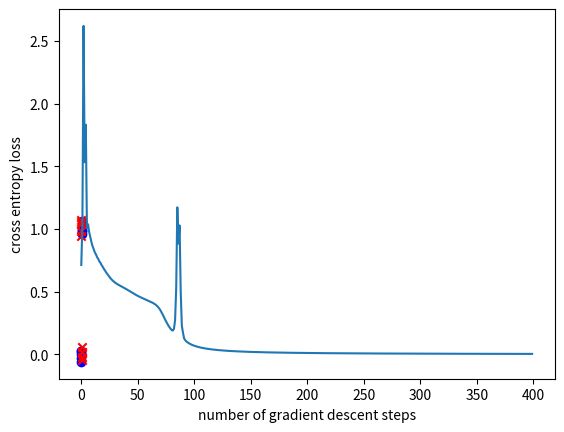

Recreate this plot in Python.
import matplotlib.pyplot as plt
import numpy as np


def sigmoid(x):
    return 1 / (1 + np.exp(-x))


def softmax(x):
    max = np.max(x, axis=-1, keepdims=True)
    e_x = np.exp(x - max)
    sum = np.sum(e_x, axis=-1, keepdims=True)
    f_x = e_x / sum
    return f_x


class nn_linear_layer:

    def __init__(self, input_size, output_size, std=1):
        self.W = np.random.normal(0, std, (output_size, input_size))
        self.b = np.random.normal(0, std, (output_size, 1))

    def forward(self, x):
        Wx = self.W @ x.T
        Wxb = Wx + self.b
        return Wxb.T

    def backprop(self, x, dLdy):
        '''
        dLdW = np.zeros_like(self.W)
        dLdx = np.zeros_like(x)
        dLdb = np.zeros_like(self.b)
        for ind in range(x.shape[0]):
            dLdW += np.outer(dLdy[ind], x[ind])
            dLdb += dLdy[ind].reshape(-1, 1)
            dLdx[ind] = dLdy[ind] @ self.W
        '''

        dLdb = np.sum(dLdy, axis=0, keepdims=True)
        dLdx = np.dot(dLdy, self.W)
        dLdW = np.dot(x.T, dLdy).T

        return dLdW, dLdb, dLdx

    def update_weights(self, dLdW, dLdb):
        # parameter update
        self.W = self.W + dLdW
        self.b = self.b + dLdb


class nn_activation_layer:

    def __init__(self):
        pass

    def forward(self, x):
        out = sigmoid(x)
        return out

    def backprop(self, x, dLdy):
        deriv_sig = (sigmoid(x) * (1 - sigmoid(x)))
        return deriv_sig * dLdy


class nn_softmax_layer:
    def __init__(self):
        pass

    def forward(self, x):
        self.out = softmax(x)
        return self.out

    def backprop(self, x, dLdy):

        dLdx = np.zeros_like(dLdy)
        for ind in range(x.shape[0]):
            a = -np.outer(self.out[ind], self.out[ind])
            for j in range(x.shape[1]):
                a[j, j] = self.out[ind, j] * (1 - self.out[ind, j])
            dLdx[ind] = np.dot(dLdy[ind], a)

        return dLdx


class nn_cross_entropy_layer:
    def __init__(self):
        pass

    def forward(self, x, y):
        x = np.log(x)
        y = y.ravel()
        CEE = 0.0
        for ind in range(y.shape[0]):
            CEE += -x[ind, y[ind]]

        return CEE / x.shape[0]

    def backprop(self, x, y):
        dLdx = np.zeros_like(x)
        y = y.ravel()
        for ind in range(y.shape[0]):
            dLdx[ind, y[ind]] = -1 / x[ind, y[ind]]
        return dLdx


# number of data points for each of (0,0), (0,1), (1,0) and (1,1)
num_d = 5

# number of test runs
num_test = 40

lr = 0.2
num_gd_step = 400

# dataset size
batch_size = 4 * num_d

# number of classes is 2
num_class = 2

# variable to measure accuracy
accuracy = 0

# set this True if want to plot training data
show_train_data = True

# set this True if want to plot loss over gradient descent iteration
show_loss = True

################
# create training data
################

m_d1 = (0, 0)
m_d2 = (1, 1)
m_d3 = (0, 1)
m_d4 = (1, 0)

sig = 0.05
s_d1 = sig ** 2 * np.eye(2)

d1 = np.random.multivariate_normal(m_d1, s_d1, num_d)
d2 = np.random.multivariate_normal(m_d2, s_d1, num_d)
d3 = np.random.multivariate_normal(m_d3, s_d1, num_d)
d4 = np.random.multivariate_normal(m_d4, s_d1, num_d)

# training data, and has shape (4*num_d,2)
x_train_d = np.vstack((d1, d2, d3, d4))
# training data lables, and has shape (4*num_d,1)
y_train_d = np.vstack((np.zeros((2 * num_d, 1), dtype='uint8'), np.ones((2 * num_d, 1), dtype='uint8')))

if (show_train_data):
    plt.grid()
    plt.scatter(x_train_d[range(2 * num_d), 0], x_train_d[range(2 * num_d), 1], color='b', marker='o')
    plt.scatter(x_train_d[range(2 * num_d, 4 * num_d), 0], x_train_d[range(2 * num_d, 4 * num_d), 1], color='r',
                marker='x')
    plt.show()

################
# create layers
################

# hidden layer
# linear layer
layer1 = nn_linear_layer(input_size=2, output_size=4, )
# activation layer
act = nn_activation_layer()

# output layer
# linear
layer2 = nn_linear_layer(input_size=4, output_size=2, )
# softmax
smax = nn_softmax_layer()
# cross entropy
cent = nn_cross_entropy_layer()

# variable for plotting loss
loss_out = np.zeros((num_gd_step))

################
# do training
################

for i in range(num_gd_step):

    # fetch data
    x_train = x_train_d
    y_train = y_train_d

    # create one-hot vectors from the ground truth labels
    y_onehot = np.zeros((batch_size, num_class))
    y_onehot[range(batch_size), y_train.reshape(batch_size, )] = 1

    ################
    # forward pass

    # hidden layer
    # linear
    l1_out = layer1.forward(x_train)
    # activation
    a1_out = act.forward(l1_out)

    # output layer
    # linear
    l2_out = layer2.forward(a1_out)
    # softmax
    smax_out = smax.forward(l2_out)
    # cross entropy loss
    loss_out[i] = cent.forward(smax_out, y_train)
    ################
    # perform backprop
    # output layer
    # cross entropy
    b_cent_out = cent.backprop(smax_out, y_train)
    # softmax
    b_nce_smax_out = smax.backprop(l2_out, b_cent_out)

    # linear
    b_dLdW_2, b_dLdb_2, b_dLdx_2 = layer2.backprop(x=a1_out, dLdy=b_nce_smax_out)

    # backprop, hidden layer
    # activation
    b_act_out = act.backprop(x=l1_out, dLdy=b_dLdx_2)
    # linear
    b_dLdW_1, b_dLdb_1, b_dLdx_1 = layer1.backprop(x=x_train, dLdy=b_act_out)

    ################
    # update weights: perform gradient descent
    layer2.update_weights(dLdW=-b_dLdW_2 * lr, dLdb=-b_dLdb_2.T * lr)
    layer1.update_weights(dLdW=-b_dLdW_1 * lr, dLdb=-b_dLdb_1.T * lr)

    if (i + 1) % 2000 == 0:
        print('gradient descent iteration:', i + 1)

# set show_loss to True to plot the loss over gradient descent iterations
if (show_loss):
    plt.figure(1)
    plt.grid()
    plt.plot(range(num_gd_step), loss_out)
    plt.xlabel('number of gradient descent steps')
    plt.ylabel('cross entropy loss')
    plt.show()

################
# training done
# now testing

num_test = 100

for j in range(num_test):

    predicted = np.ones((4,))

    # dispersion of test data
    sig_t = 1e-2

    # generate test data
    # generate 4 samples, each sample nearby (1,1), (0,0), (1,0), (0,1) respectively
    t11 = np.random.multivariate_normal((1, 1), sig_t ** 2 * np.eye(2), 1)
    t00 = np.random.multivariate_normal((0, 0), sig_t ** 2 * np.eye(2), 1)
    t10 = np.random.multivariate_normal((1, 0), sig_t ** 2 * np.eye(2), 1)
    t01 = np.random.multivariate_normal((0, 1), sig_t ** 2 * np.eye(2), 1)

    # predicting label for test sample nearby (1,1)
    l1_out = layer1.forward(t11)
    a1_out = act.forward(l1_out)
    l2_out = layer2.forward(a1_out)
    smax_out = smax.forward(l2_out)
    predicted[0] = np.argmax(smax_out)
    print('softmax out for (1,1)', smax_out, 'predicted label:', int(predicted[0]))

    # predicting label for test sample nearby (0,0)
    l1_out = layer1.forward(t00)
    a1_out = act.forward(l1_out)
    l2_out = layer2.forward(a1_out)
    smax_out = smax.forward(l2_out)
    predicted[1] = np.argmax(smax_out)
    print('softmax out for (0,0)', smax_out, 'predicted label:', int(predicted[1]))

    # predicting label for test sample nearby (1,0)
    l1_out = layer1.forward(t10)
    a1_out = act.forward(l1_out)
    l2_out = layer2.forward(a1_out)
    smax_out = smax.forward(l2_out)
    predicted[2] = np.argmax(smax_out)
    print('softmax out for (1,0)', smax_out, 'predicted label:', int(predicted[2]))

    # predicting label for test sample nearby (0,1)
    l1_out = layer1.forward(t01)
    a1_out = act.forward(l1_out)
    l2_out = layer2.forward(a1_out)
    smax_out = smax.forward(l2_out)
    predicted[3] = np.argmax(smax_out)
    print('softmax out for (0,1)', smax_out, 'predicted label:', int(predicted[3]))

    print('total predicted labels:', predicted.astype('uint8'))

    accuracy += (predicted[0] == 0) & (predicted[1] == 0) & (predicted[2] == 1) & (predicted[3] == 1)

    if (j + 1) % 10 == 0:
        print('test iteration:', j + 1)

print('accuracy:', accuracy / num_test * 100, '%')
